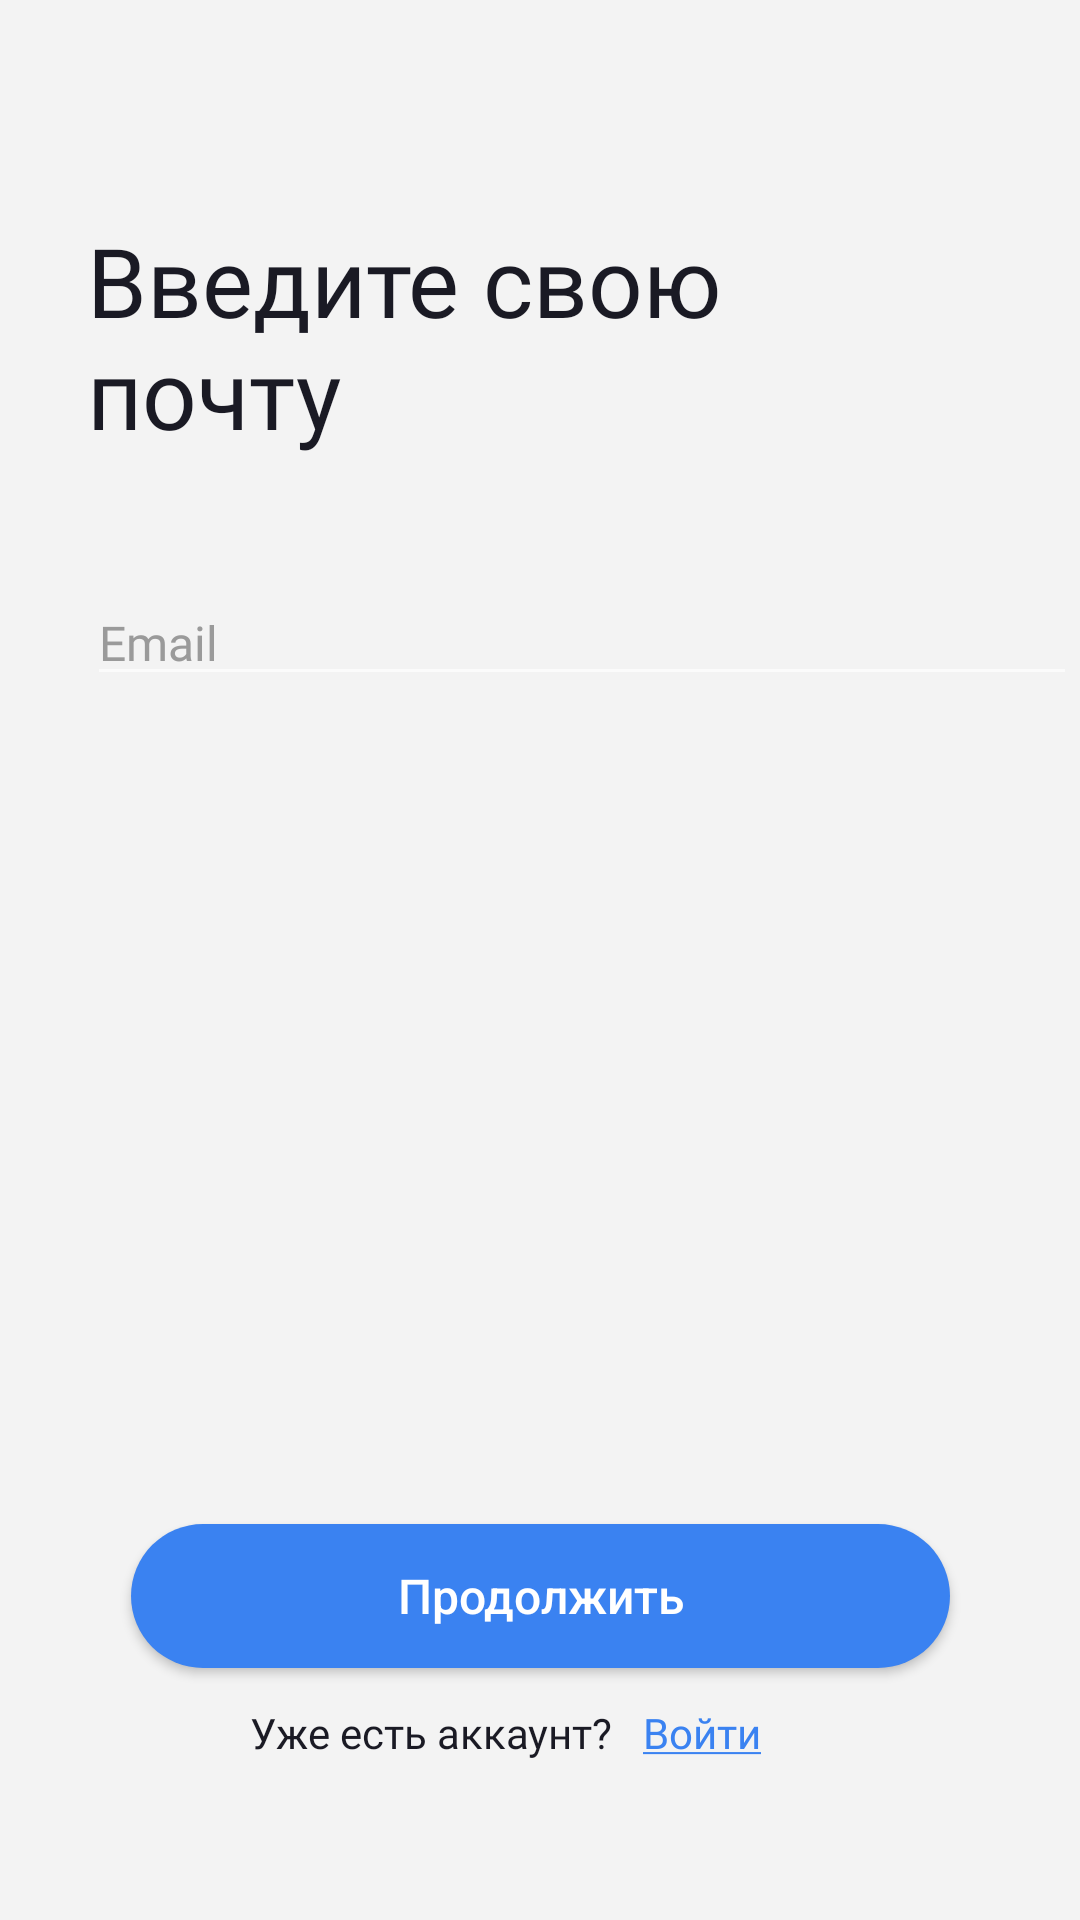

This screen was rendered from an Android layout file. Write that file and the resources it references.
<!-- AndroidManifest.xml: application theme Theme.MayDay -->
<!-- res/layout/activity_email.xml -->
<?xml version="1.0" encoding="utf-8"?>
<androidx.constraintlayout.widget.ConstraintLayout xmlns:android="http://schemas.android.com/apk/res/android"
    xmlns:app="http://schemas.android.com/apk/res-auto"
    xmlns:tools="http://schemas.android.com/tools"
    android:layout_width="match_parent"
    android:layout_height="match_parent"
    tools:context=".presentation.NameActivity"
    android:background="@color/background">


    <TextView
        android:id="@+id/textView2"
        android:layout_width="wrap_content"
        android:layout_height="wrap_content"
        android:layout_marginTop="72dp"
        android:fontFamily="@font/semibold"
        android:gravity="left"
        android:text="@string/email"
        android:textColor="@color/black_text"
        android:textSize="32sp"
        app:layout_constraintEnd_toEndOf="parent"
        app:layout_constraintHorizontal_bias="0.195"
        app:layout_constraintStart_toStartOf="parent"
        app:layout_constraintTop_toTopOf="parent" />

    <EditText
        android:id="@+id/editTextEmail"
        android:layout_width="330dp"
        android:layout_height="wrap_content"
        android:layout_marginTop="41dp"
        android:ems="10"
        android:textSize="16sp"
        android:hint="Email"
        android:fontFamily="@font/semibold"
        android:lines="1"
        android:inputType="textEmailAddress"
        android:textColor="@color/black_text"
        android:textColorHint="@color/gray_text"
        app:layout_constraintStart_toStartOf="@+id/textView2"
        app:layout_constraintTop_toBottomOf="@+id/textView2"
        />

    <androidx.appcompat.widget.AppCompatButton
        android:id="@+id/buttonContinueEmail"
        android:layout_width="273dp"
        android:layout_height="48dp"
        android:layout_marginBottom="84dp"
        android:background="@drawable/buttons"
        android:text="Продолжить"
        android:textAllCaps="false"
        android:textSize="16sp"
        app:layout_constraintBottom_toBottomOf="parent"
        app:layout_constraintEnd_toEndOf="parent"
        app:layout_constraintStart_toStartOf="parent" />

    <TextView
        android:id="@+id/textView5"
        android:layout_width="wrap_content"
        android:layout_height="wrap_content"
        android:layout_marginTop="12dp"
        android:fontFamily="@font/medium"
        android:text="Уже есть аккаунт?"
        android:textColor="@color/black_text"
        app:layout_constraintEnd_toEndOf="@+id/buttonContinueEmail"
        app:layout_constraintHorizontal_bias="0.26"
        app:layout_constraintStart_toStartOf="@+id/buttonContinueEmail"
        app:layout_constraintTop_toBottomOf="@+id/buttonContinueEmail" />

    <TextView
        android:id="@+id/textViewLoginEmail"
        android:layout_width="wrap_content"
        android:layout_height="wrap_content"
        android:layout_marginStart="10dp"
        android:fontFamily="@font/medium"
        android:text="@string/login"
        android:textColor="@color/blue"
        app:layout_constraintEnd_toEndOf="@+id/buttonContinueEmail"
        app:layout_constraintHorizontal_bias="0.0"
        app:layout_constraintStart_toEndOf="@+id/textView5"
        app:layout_constraintTop_toTopOf="@+id/textView5" />
</androidx.constraintlayout.widget.ConstraintLayout>
<!-- resources referenced by this layout -->
<resources>
  <color name="background">#FFF3F3F3</color>
  <color name="black_text">#FF1a1a24</color>
  <color name="blue">#FF3a82f1</color>
  <color name="gray_text">#FF9a9a9a</color>
  <!-- drawable buttons (drawable) -->
  <?xml version="1.0" encoding="utf-8"?>
  <shape
      xmlns:android="http://schemas.android.com/apk/res/android"
      android:shape="rectangle">
  
      <corners android:radius="30dip" />
      <solid android:color="@color/blue"/>
  
  
  
  </shape>
  <string name="email">Введите свою\nпочту</string>
  <string name="login"><u>Войти</u></string>
  <style name="Theme.MayDay" parent="Theme.MaterialComponents.NoActionBar">
          
          <item name="colorPrimary">@color/purple_500</item>
          <item name="colorPrimaryVariant">@color/background</item>
          <item name="colorOnPrimary">@color/black</item>
          
          <item name="colorSecondary">@color/gray_text</item>
          <item name="colorSecondaryVariant">@color/teal_700</item>
          <item name="colorOnSecondary">@color/black</item>
          
          <item name="android:statusBarColor" tools:targetApi="l">?attr/colorPrimaryVariant</item>
          
      </style>
  <color name="purple_500">#FF6200EE</color>
  <color name="black">#FF000000</color>
  <color name="teal_700">#FF018786</color>
</resources>
